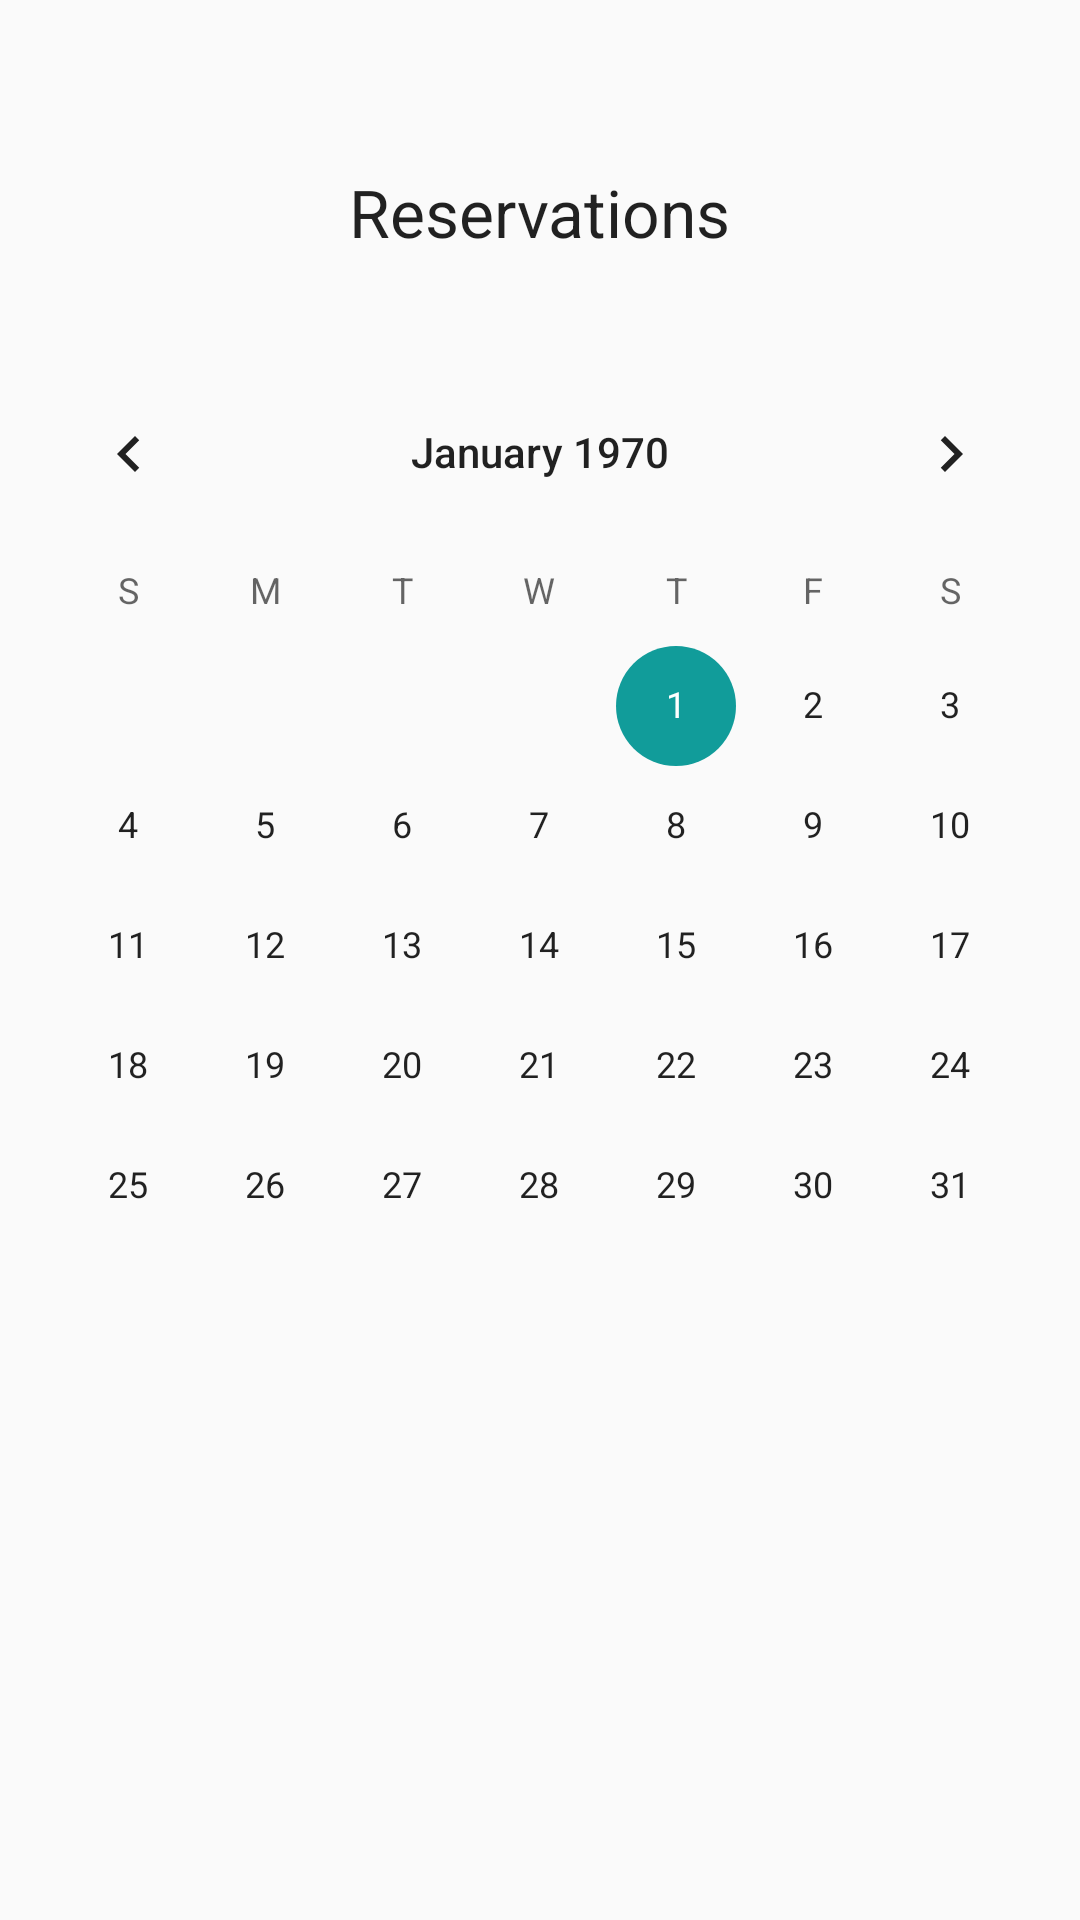

This screen was rendered from an Android layout file. Write that file and the resources it references.
<!-- AndroidManifest.xml: application theme AppTheme -->
<!-- res/layout/calendar_content.xml -->
<?xml version="1.0" encoding="utf-8"?>
<LinearLayout xmlns:android="http://schemas.android.com/apk/res/android"
    android:layout_width="match_parent"
    android:layout_height="match_parent"
    android:layout_margin="16dp"
    android:orientation="vertical"
    android:scrollbars="vertical"
    android:weightSum="1">

    <TextView
        android:id="@+id/textView8"
        android:layout_width="wrap_content"
        android:layout_height="wrap_content"
        android:text="Reservations"
        android:textAppearance="?android:attr/textAppearanceLarge"
        android:layout_gravity="center_horizontal"
        android:paddingBottom="16dp"
        android:paddingTop="56dp"/>

    <CalendarView
        android:id="@+id/calendarView"
        android:layout_width="match_parent"
        android:layout_height="400dp"
        android:layout_marginBottom="16dp"
        android:layout_marginTop="16dp"
        />


</LinearLayout>
<!-- resources referenced by this layout -->
<resources>
  <style name="AppTheme" parent="Theme.AppCompat.Light.NoActionBar">
          
          <item name="colorPrimary">@color/colorPrimary</item>
          <item name="colorPrimaryDark">@color/colorPrimaryDark</item>
          <item name="colorAccent">@color/colorAccent</item>
          <item name="windowActionBar">false</item>
          <item name="windowNoTitle">true</item>
          <item name="android:windowTranslucentStatus">true</item>
  
      </style>
  <color name="colorPrimary">#00897B</color>
  <color name="colorPrimaryDark">#00796B</color>
  <color name="colorAccent">#ef029694</color>
</resources>
